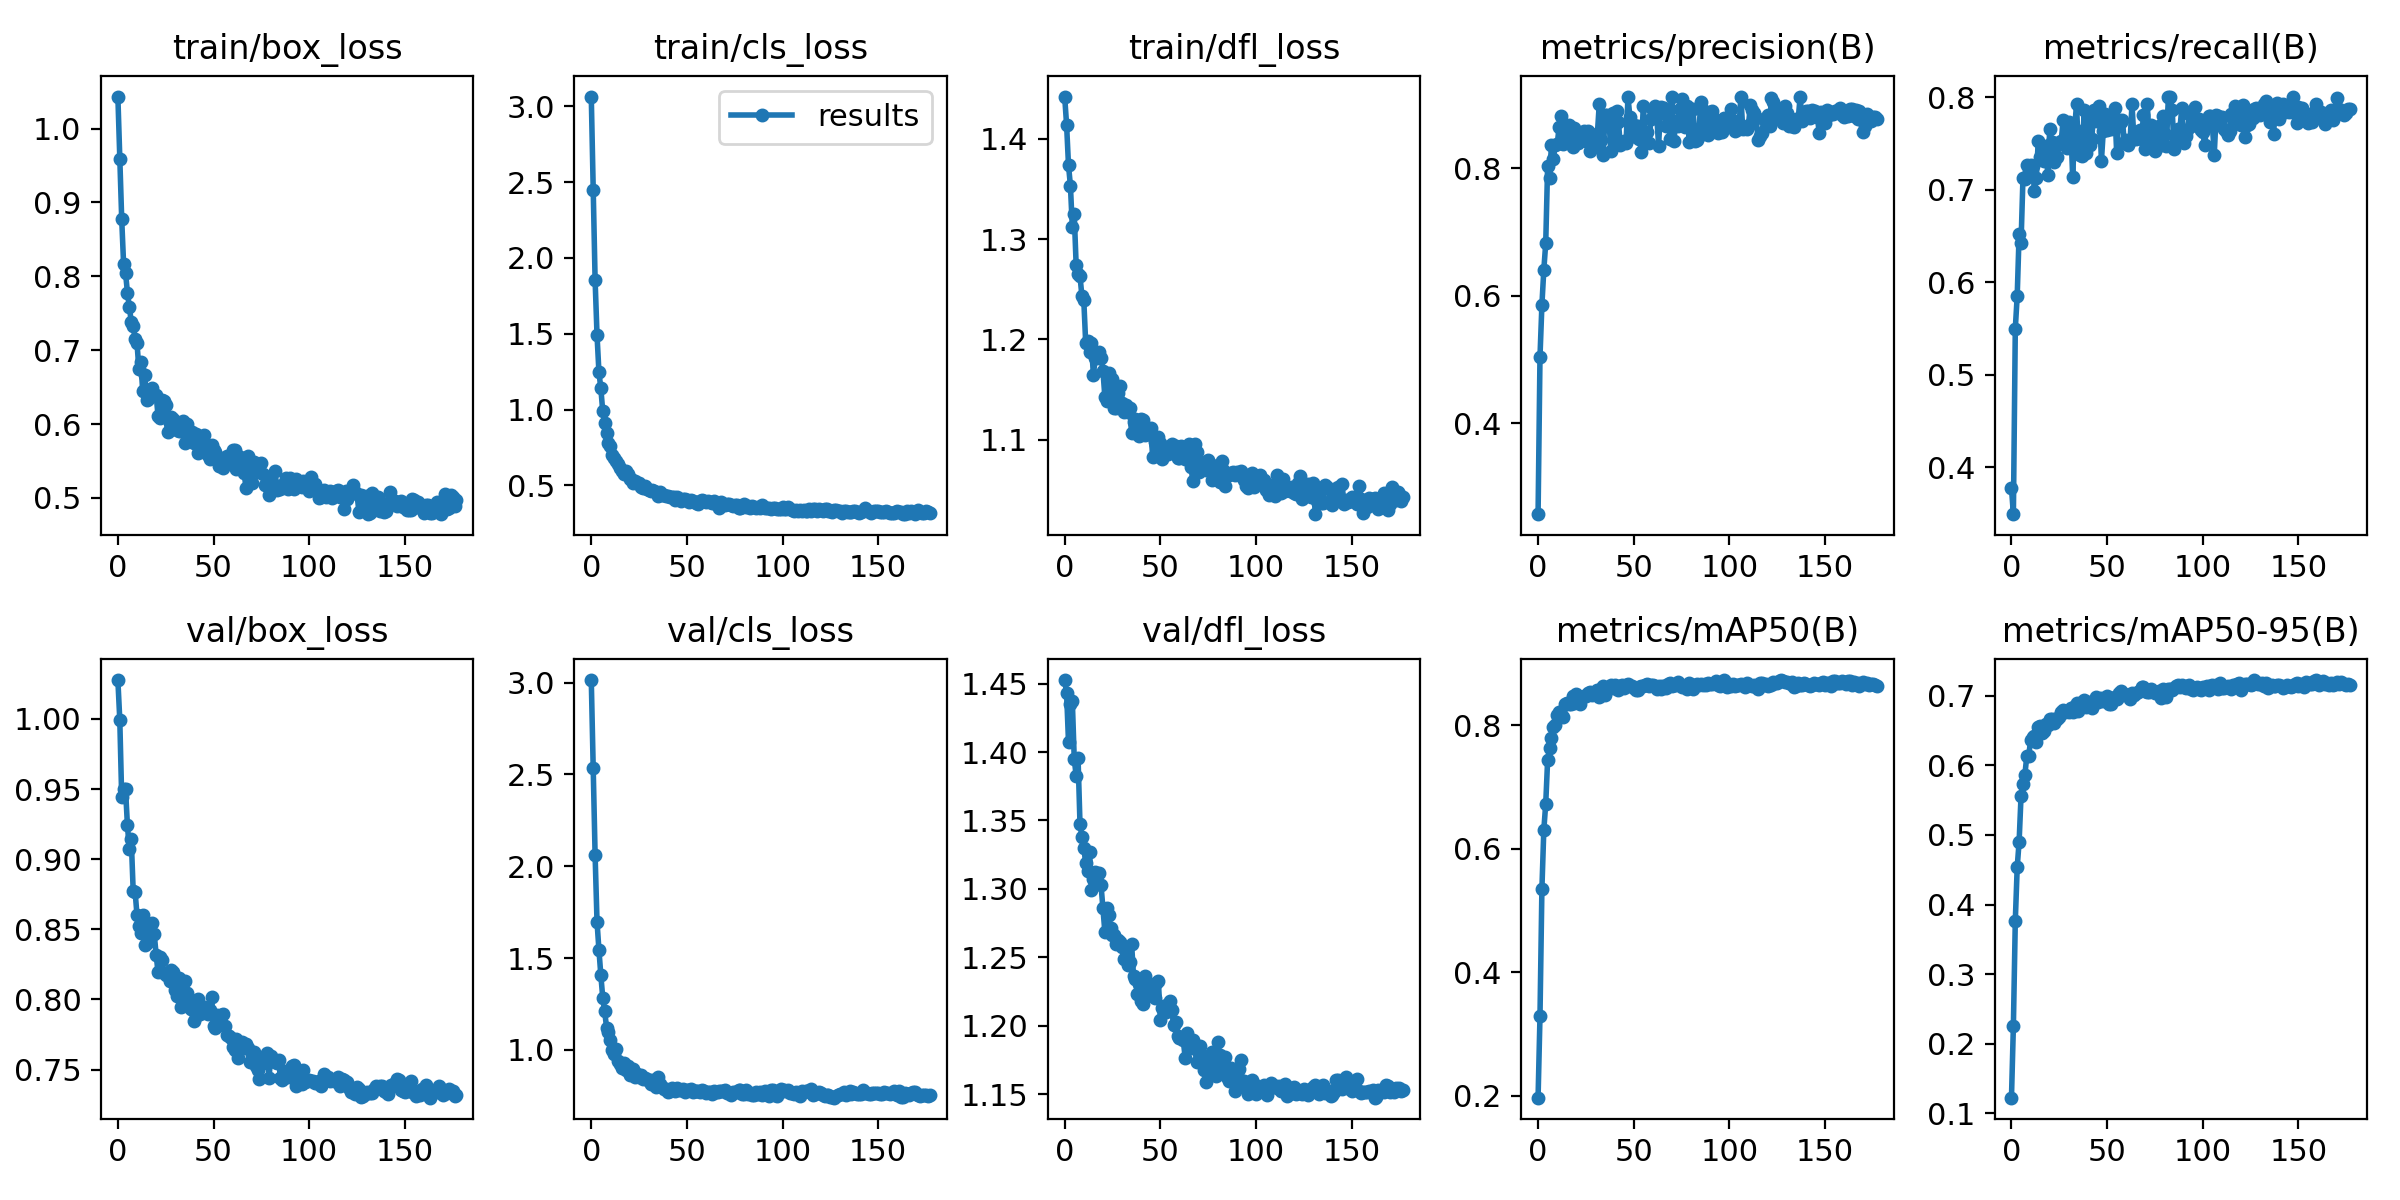

Source data for this figure (header and first rows):
epoch, train/box_loss, train/cls_loss, train/dfl_loss, metrics/precision(B), metrics/recall(B), metrics/mAP50(B), metrics/mAP50-95(B), val/box_loss, val/cls_loss, val/dfl_loss, lr/pg0, lr/pg1, lr/pg2
0, 1.043, 3.064, 1.442, 0.2576, 0.3777, 0.1969, 0.1226, 1.028, 3.014, 1.453, 0.06733, 3.2704e-05, 3.2704e-05
1, 0.9594, 2.445, 1.414, 0.5044, 0.3494, 0.329, 0.2259, 0.9994, 2.536, 1.443, 0.03403, 6.5711e-05, 6.5711e-05
2, 0.8776, 1.855, 1.373, 0.5858, 0.5498, 0.5347, 0.3767, 0.944, 2.062, 1.407, 0.0007273, 9.8387e-05, 9.8387e-05
3, 0.8161, 1.492, 1.353, 0.641, 0.5854, 0.6305, 0.4538, 0.9501, 1.698, 1.435, 9.8515e-05, 9.8515e-05, 9.8515e-05
4, 0.8049, 1.248, 1.312, 0.6824, 0.6526, 0.6727, 0.4905, 0.9499, 1.545, 1.437, 9.8515e-05, 9.8515e-05, 9.8515e-05
5, 0.7777, 1.139, 1.325, 0.8043, 0.6425, 0.744, 0.5559, 0.924, 1.407, 1.395, 9.802e-05, 9.802e-05, 9.802e-05
6, 0.7578, 0.9889, 1.274, 0.7857, 0.7123, 0.763, 0.573, 0.9069, 1.284, 1.383, 9.7525e-05, 9.7525e-05, 9.7525e-05
7, 0.7386, 0.9142, 1.265, 0.8366, 0.7118, 0.7794, 0.5861, 0.9142, 1.21, 1.395, 9.703e-05, 9.703e-05, 9.703e-05
8, 0.7333, 0.8463, 1.263, 0.8146, 0.7269, 0.7973, 0.6131, 0.8775, 1.122, 1.348, 9.6535e-05, 9.6535e-05, 9.6535e-05
9, 0.7157, 0.7774, 1.243, 0.8371, 0.72, 0.8001, 0.6135, 0.8769, 1.1, 1.338, 9.604e-05, 9.604e-05, 9.604e-05
10, 0.7097, 0.763, 1.239, 0.8377, 0.7266, 0.8166, 0.6357, 0.8601, 1.051, 1.33, 9.5545e-05, 9.5545e-05, 9.5545e-05
11, 0.6739, 0.7003, 1.196, 0.8648, 0.7252, 0.8212, 0.6399, 0.8522, 1.001, 1.319, 9.505e-05, 9.505e-05, 9.505e-05
12, 0.6836, 0.6838, 1.198, 0.8817, 0.6984, 0.8186, 0.6415, 0.8475, 0.9756, 1.313, 9.4555e-05, 9.4555e-05, 9.4555e-05
13, 0.6441, 0.6625, 1.187, 0.8378, 0.7127, 0.8126, 0.6339, 0.8604, 1.006, 1.327, 9.406e-05, 9.406e-05, 9.406e-05
14, 0.6664, 0.6395, 1.197, 0.8498, 0.7521, 0.8352, 0.6546, 0.8389, 0.9421, 1.299, 9.3565e-05, 9.3565e-05, 9.3565e-05
15, 0.6319, 0.6153, 1.165, 0.862, 0.7352, 0.8355, 0.6557, 0.8399, 0.922, 1.308, 9.307e-05, 9.307e-05, 9.307e-05
16, 0.6338, 0.5934, 1.181, 0.868, 0.7455, 0.8344, 0.6469, 0.8459, 0.8996, 1.312, 9.2575e-05, 9.2575e-05, 9.2575e-05
17, 0.6459, 0.5726, 1.182, 0.844, 0.7312, 0.8344, 0.6493, 0.8489, 0.9278, 1.31, 9.208e-05, 9.208e-05, 9.208e-05
18, 0.6486, 0.5964, 1.187, 0.8335, 0.7471, 0.8469, 0.6592, 0.8544, 0.892, 1.312, 9.1585e-05, 9.1585e-05, 9.1585e-05
19, 0.6389, 0.5726, 1.182, 0.864, 0.7159, 0.8357, 0.6583, 0.8468, 0.9113, 1.303, 9.109e-05, 9.109e-05, 9.109e-05
20, 0.6394, 0.545, 1.169, 0.8549, 0.7655, 0.8506, 0.6664, 0.832, 0.862, 1.286, 9.0595e-05, 9.0595e-05, 9.0595e-05
21, 0.6111, 0.544, 1.143, 0.8393, 0.7517, 0.8477, 0.6662, 0.8192, 0.8878, 1.269, 9.01e-05, 9.01e-05, 9.01e-05
22, 0.6079, 0.5178, 1.139, 0.8547, 0.7302, 0.8349, 0.6606, 0.8306, 0.8936, 1.286, 8.9605e-05, 8.9605e-05, 8.9605e-05
23, 0.6328, 0.5264, 1.167, 0.8448, 0.7506, 0.8451, 0.6659, 0.8283, 0.8549, 1.281, 8.911e-05, 8.911e-05, 8.911e-05
24, 0.6315, 0.5192, 1.15, 0.8591, 0.7357, 0.8475, 0.667, 0.8185, 0.8666, 1.271, 8.8615e-05, 8.8615e-05, 8.8615e-05
25, 0.6252, 0.5161, 1.161, 0.8426, 0.7507, 0.848, 0.6698, 0.8173, 0.8539, 1.266, 8.812e-05, 8.812e-05, 8.812e-05
26, 0.5894, 0.4903, 1.131, 0.8588, 0.7521, 0.8519, 0.6764, 0.8175, 0.8658, 1.266, 8.7625e-05, 8.7625e-05, 8.7625e-05
27, 0.6008, 0.4833, 1.132, 0.8266, 0.7754, 0.8543, 0.6799, 0.8131, 0.8439, 1.26, 8.713e-05, 8.713e-05, 8.713e-05
28, 0.6094, 0.4941, 1.146, 0.8318, 0.7529, 0.8488, 0.6762, 0.8208, 0.8497, 1.263, 8.6635e-05, 8.6635e-05, 8.6635e-05
29, 0.6063, 0.479, 1.154, 0.8519, 0.7449, 0.8529, 0.6773, 0.8195, 0.8388, 1.261, 8.614e-05, 8.614e-05, 8.614e-05
30, 0.5965, 0.4682, 1.137, 0.8358, 0.7731, 0.8536, 0.676, 0.8066, 0.8303, 1.258, 8.5645e-05, 8.5645e-05, 8.5645e-05
31, 0.5913, 0.4647, 1.127, 0.8541, 0.7683, 0.8568, 0.6827, 0.8022, 0.8158, 1.249, 8.515e-05, 8.515e-05, 8.515e-05
32, 0.591, 0.4667, 1.135, 0.9016, 0.7133, 0.8459, 0.677, 0.8153, 0.836, 1.256, 8.4655e-05, 8.4655e-05, 8.4655e-05
33, 0.5906, 0.4653, 1.128, 0.8443, 0.7654, 0.8579, 0.6855, 0.7944, 0.8261, 1.244, 8.416e-05, 8.416e-05, 8.416e-05
34, 0.6044, 0.4583, 1.132, 0.821, 0.7923, 0.8631, 0.6895, 0.7975, 0.8003, 1.247, 8.3665e-05, 8.3665e-05, 8.3665e-05
35, 0.5748, 0.4275, 1.106, 0.8833, 0.741, 0.8488, 0.6777, 0.8134, 0.8518, 1.26, 8.317e-05, 8.317e-05, 8.317e-05
36, 0.5997, 0.4585, 1.118, 0.8843, 0.7373, 0.86, 0.688, 0.8044, 0.8157, 1.236, 8.2675e-05, 8.2675e-05, 8.2675e-05
37, 0.588, 0.44, 1.121, 0.8807, 0.7362, 0.8605, 0.6864, 0.8006, 0.8, 1.234, 8.218e-05, 8.218e-05, 8.218e-05
38, 0.5821, 0.4398, 1.11, 0.827, 0.7856, 0.8651, 0.6938, 0.7933, 0.7876, 1.224, 8.1685e-05, 8.1685e-05, 8.1685e-05
39, 0.589, 0.4322, 1.103, 0.8872, 0.7392, 0.8601, 0.6834, 0.7931, 0.7897, 1.23, 8.119e-05, 8.119e-05, 8.119e-05
40, 0.575, 0.4291, 1.12, 0.8444, 0.778, 0.8647, 0.6907, 0.7847, 0.7694, 1.218, 8.0695e-05, 8.0695e-05, 8.0695e-05
41, 0.5862, 0.4207, 1.119, 0.8894, 0.7482, 0.86, 0.6891, 0.7881, 0.7759, 1.216, 8.02e-05, 8.02e-05, 8.02e-05
42, 0.5606, 0.4253, 1.105, 0.8731, 0.7552, 0.8565, 0.6819, 0.8001, 0.7948, 1.237, 7.9705e-05, 7.9705e-05, 7.9705e-05
43, 0.5648, 0.4247, 1.11, 0.8364, 0.7857, 0.8631, 0.6921, 0.7897, 0.7789, 1.222, 7.921e-05, 7.921e-05, 7.921e-05
44, 0.5705, 0.4021, 1.106, 0.8418, 0.774, 0.8653, 0.6978, 0.7948, 0.7788, 1.223, 7.8715e-05, 7.8715e-05, 7.8715e-05
45, 0.5853, 0.4255, 1.112, 0.8429, 0.783, 0.8608, 0.691, 0.7944, 0.7907, 1.224, 7.822e-05, 7.822e-05, 7.822e-05
46, 0.5718, 0.4111, 1.083, 0.8403, 0.7903, 0.8648, 0.6933, 0.793, 0.7813, 1.23, 7.7725e-05, 7.7725e-05, 7.7725e-05
47, 0.5583, 0.3999, 1.098, 0.912, 0.7307, 0.8665, 0.6967, 0.7895, 0.7805, 1.221, 7.723e-05, 7.723e-05, 7.723e-05
48, 0.553, 0.4079, 1.095, 0.8809, 0.7634, 0.8633, 0.6917, 0.7927, 0.7891, 1.232, 7.6735e-05, 7.6735e-05, 7.6735e-05
49, 0.5712, 0.4116, 1.102, 0.8539, 0.7814, 0.8636, 0.6955, 0.8017, 0.7687, 1.233, 7.624e-05, 7.624e-05, 7.624e-05
50, 0.5653, 0.407, 1.097, 0.8683, 0.7642, 0.8606, 0.6992, 0.7813, 0.7802, 1.204, 7.5745e-05, 7.5745e-05, 7.5745e-05
51, 0.5618, 0.3922, 1.081, 0.8487, 0.7723, 0.8574, 0.6881, 0.7798, 0.7814, 1.213, 7.525e-05, 7.525e-05, 7.525e-05
52, 0.5558, 0.4033, 1.086, 0.8665, 0.7656, 0.8566, 0.6873, 0.7887, 0.7852, 1.215, 7.4755e-05, 7.4755e-05, 7.4755e-05
53, 0.543, 0.3989, 1.093, 0.8461, 0.7793, 0.8626, 0.6971, 0.784, 0.7701, 1.21, 7.426e-05, 7.426e-05, 7.426e-05
54, 0.5539, 0.3905, 1.086, 0.8264, 0.7886, 0.8633, 0.6985, 0.7891, 0.7741, 1.216, 7.3765e-05, 7.3765e-05, 7.3765e-05
55, 0.5405, 0.3873, 1.09, 0.8982, 0.7392, 0.8632, 0.6955, 0.7893, 0.7779, 1.218, 7.327e-05, 7.327e-05, 7.327e-05
56, 0.5479, 0.3802, 1.095, 0.8533, 0.775, 0.8645, 0.7031, 0.781, 0.7752, 1.212, 7.2775e-05, 7.2775e-05, 7.2775e-05
57, 0.5569, 0.3999, 1.093, 0.8578, 0.7734, 0.8669, 0.7069, 0.775, 0.7692, 1.2, 7.228e-05, 7.228e-05, 7.228e-05
58, 0.5552, 0.4022, 1.094, 0.8404, 0.7755, 0.8631, 0.7006, 0.7741, 0.7832, 1.203, 7.1785e-05, 7.1785e-05, 7.1785e-05
59, 0.5483, 0.3944, 1.081, 0.877, 0.75, 0.8646, 0.7021, 0.7728, 0.7759, 1.193, 7.129e-05, 7.129e-05, 7.129e-05
... 118 more rows
